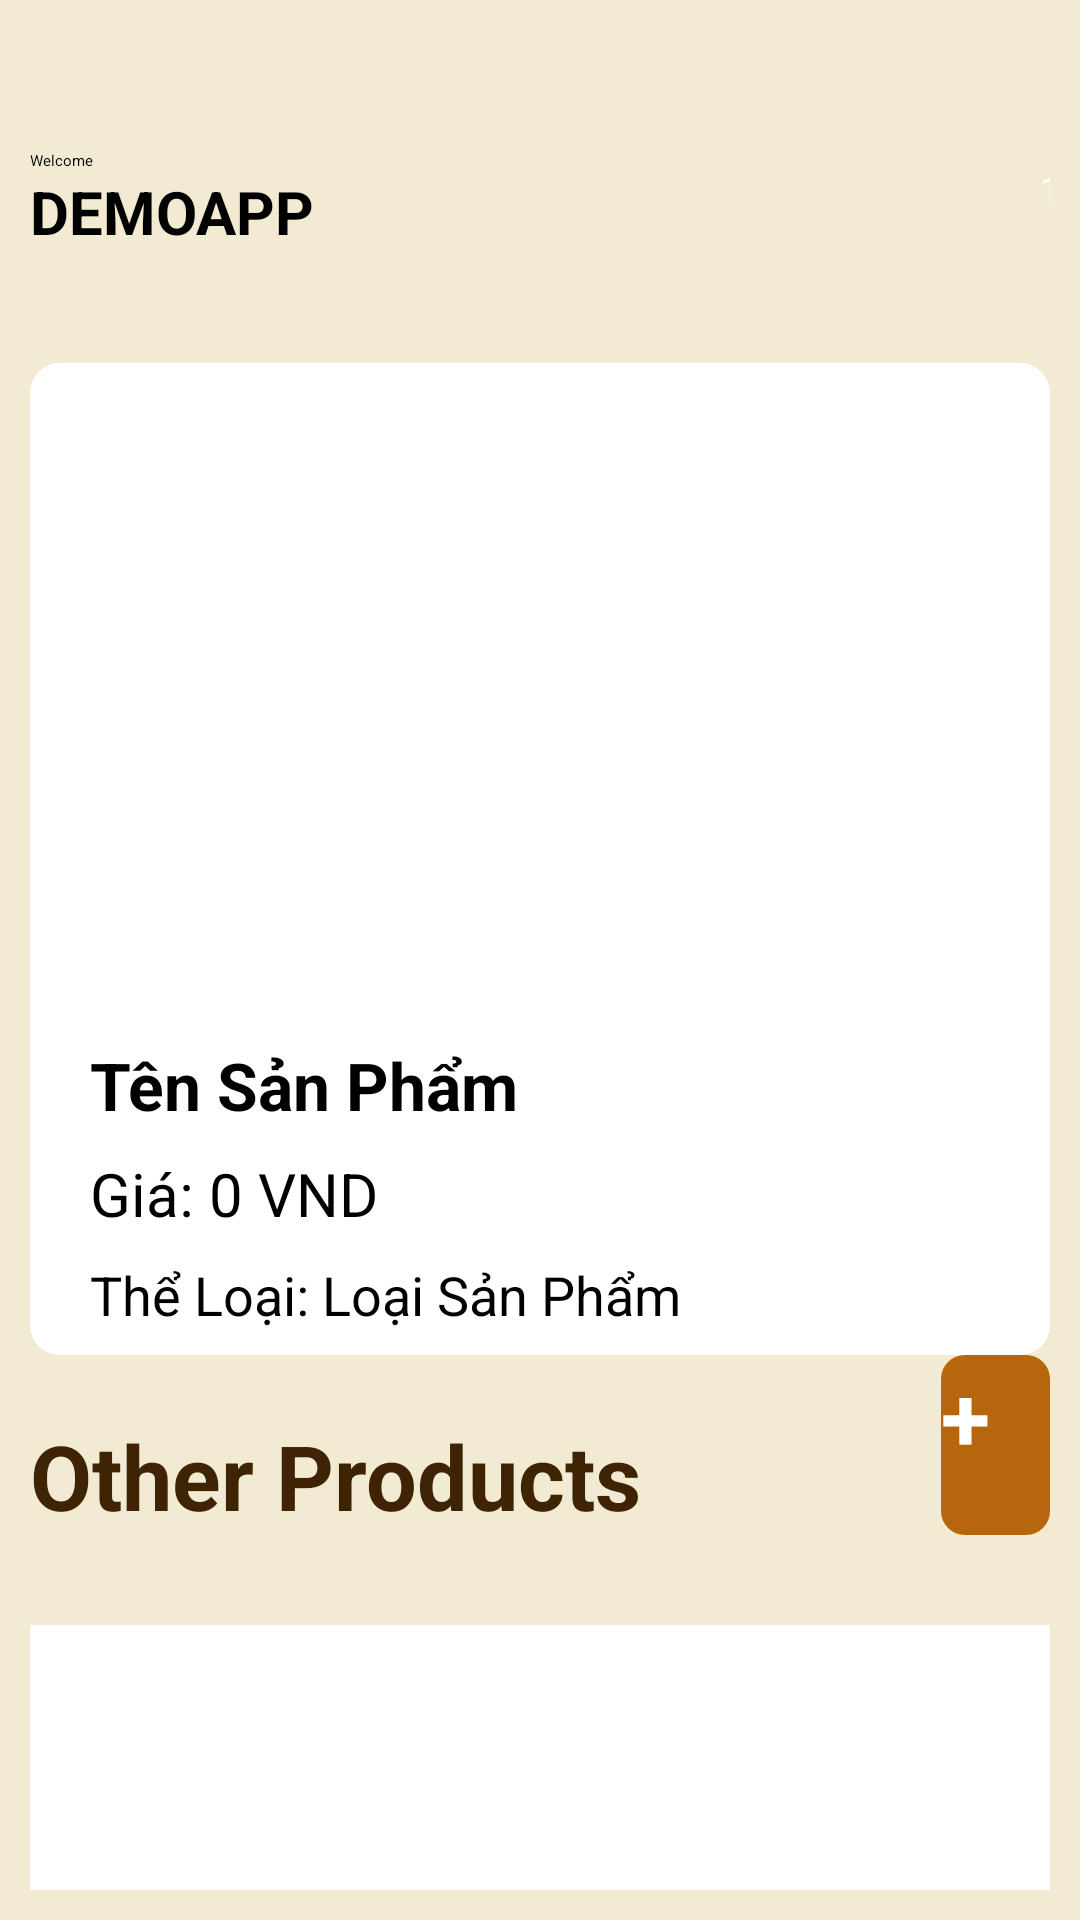

Write the Android layout XML for this screen, with the resource values it uses.
<!-- AndroidManifest.xml: application theme Theme.FoodOrder -->
<!-- res/layout/show_detail_product.xml -->
<?xml version="1.0" encoding="utf-8"?>
<RelativeLayout xmlns:android="http://schemas.android.com/apk/res/android"
    xmlns:app="http://schemas.android.com/apk/res-auto"
    xmlns:tools="http://schemas.android.com/tools"
    android:layout_width="match_parent"
    android:layout_height="match_parent"
    android:background="@color/backGround"
    android:padding="10dp"
    android:paddingTop="30dp"
    tools:context=".activity.useractivity.adapter.ShowItemProduct">


    <ImageView
        android:id="@+id/backBtn"
        android:layout_width="wrap_content"
        android:layout_height="wrap_content"
        android:layout_marginTop="10sp"
        app:layout_constraintBottom_toBottomOf="parent"
        app:layout_constraintStart_toStartOf="parent"
        app:layout_constraintTop_toTopOf="parent"
        app:srcCompat="@drawable/back" />
    
    <androidx.constraintlayout.widget.ConstraintLayout
        android:id="@+id/user_info"
        android:layout_width="match_parent"
        android:layout_height="wrap_content"
        android:layout_below="@+id/backBtn"
        android:layout_marginTop="30dp">

        <TextView
            android:id="@+id/textView2"
            android:layout_width="wrap_content"
            android:layout_height="wrap_content"
            android:text="Welcome"
            android:textColor="@color/black"
            app:layout_constraintStart_toStartOf="parent"
            app:layout_constraintTop_toTopOf="parent" />


        <TextView
            android:id="@+id/textNameDetail"
            android:layout_width="wrap_content"
            android:layout_height="wrap_content"
            android:layout_marginBottom="1dp"
            android:text="DEMOAPP"
            android:textColor="@color/black"
            android:textSize="20sp"
            android:textStyle="bold"
            app:layout_constraintBottom_toBottomOf="parent"
            app:layout_constraintStart_toStartOf="parent"
            app:layout_constraintTop_toBottomOf="@+id/textView2" />

        <ImageView
            android:id="@+id/imageView"
            android:layout_width="wrap_content"
            android:layout_height="wrap_content"
            android:layout_marginTop="16dp"
            android:layout_marginEnd="16dp"
            app:layout_constraintBottom_toBottomOf="parent"
            app:layout_constraintEnd_toEndOf="parent"
            app:layout_constraintTop_toTopOf="parent"
            app:srcCompat="@drawable/bell" />

        <ImageView
            android:id="@+id/imageView2"
            android:layout_width="wrap_content"
            android:layout_height="wrap_content"
            app:layout_constraintBottom_toBottomOf="@+id/imageView"
            app:layout_constraintEnd_toEndOf="parent"
            app:layout_constraintTop_toTopOf="parent"
            app:srcCompat="@drawable/red_circle" />

        <TextView
            android:id="@+id/textView4"
            android:layout_width="wrap_content"
            android:layout_height="wrap_content"
            android:text="1"
            android:textColor="@color/white"
            android:textSize="12sp"
            app:layout_constraintBottom_toBottomOf="@+id/imageView2"
            app:layout_constraintEnd_toEndOf="parent"
            app:layout_constraintStart_toStartOf="@+id/imageView2"
            app:layout_constraintTop_toTopOf="@+id/imageView2" />
    </androidx.constraintlayout.widget.ConstraintLayout>

    
    <ScrollView
        android:id="@+id/product_detail"
        android:layout_width="match_parent"
        android:layout_height="wrap_content"
        android:layout_below="@+id/user_info"
        android:layout_marginTop="16dp">

        <LinearLayout
            android:paddingTop="10sp"
            android:background="@drawable/white_bg"
            android:layout_width="match_parent"
            android:layout_height="wrap_content"
            android:layout_marginTop="20sp"
            android:gravity="center_horizontal"
            android:orientation="vertical">

            
            <ImageView
                android:id="@+id/product_image"
                android:layout_width="300dp"
                android:layout_height="200dp"
                android:layout_marginBottom="16dp" />

            
            <TextView
                android:id="@+id/product_name"
                android:layout_width="wrap_content"
                android:layout_height="wrap_content"
                android:layout_gravity="left"
                android:layout_marginLeft="20dp"
                android:layout_marginBottom="8dp"
                android:text="Tên Sản Phẩm"
                android:textSize="22sp"
                android:textStyle="bold" />

            
            <TextView
                android:id="@+id/product_price"
                android:layout_width="wrap_content"
                android:layout_height="wrap_content"
                android:layout_gravity="left"
                android:layout_marginLeft="20dp"
                android:layout_marginBottom="8dp"
                android:text="Giá: 0 VND"
                android:textSize="20sp" />

            
            <TextView
                android:id="@+id/product_category"
                android:layout_width="wrap_content"
                android:layout_height="wrap_content"
                android:layout_gravity="left"
                android:layout_marginLeft="20dp"
                android:layout_marginBottom="8dp"
                android:text="Thể Loại: Loại Sản Phẩm"
                android:textSize="18sp" />

        </LinearLayout>
    </ScrollView>

    <androidx.appcompat.widget.AppCompatButton
        android:id="@+id/addTocart"
        android:layout_width="80dp"
        android:layout_height="60dp"
        android:layout_below="@+id/product_detail"
        android:layout_marginLeft="100dp"
        android:layout_toRightOf="@+id/text_other"
        android:background="@drawable/btndetailbackg"
        android:text="+"
        android:textColor="@android:color/white"
        android:textSize="30sp"
        android:textStyle="bold" />

    <TextView
        android:id="@+id/text_other"
        style="@style/EditShowItemName"
        android:layout_width="wrap_content"
        android:layout_height="40sp"
        android:layout_below="@+id/product_detail"
        android:layout_marginTop="20dp"
        android:layout_marginBottom="20dp"
        android:text="@string/other_text" />

    <androidx.recyclerview.widget.RecyclerView
        android:id="@+id/show_other_item_recycle"
        android:layout_width="match_parent"
        android:layout_height="120sp"
        android:layout_below="@+id/text_other"
        android:layout_gravity="center"
        android:layout_marginTop="10dp"
        android:background="@color/white"
        android:fillViewport="true"
        android:scrollbars="none"
        tools:listitem="@layout/img_item" />

    <androidx.constraintlayout.widget.ConstraintLayout
        android:id="@+id/constraintLayoutGirl"
        android:layout_width="match_parent"
        android:layout_height="120dp"
        android:layout_below="@+id/show_other_item_recycle"
        android:layout_marginStart="24dp"
        android:layout_marginTop="16dp"
        android:layout_marginEnd="24dp"
        android:layout_marginBottom="16dp"
        android:background="@color/red">

        <ImageView
            android:id="@+id/imageView3"
            android:layout_width="wrap_content"
            android:layout_height="wrap_content"
            app:layout_constraintBottom_toBottomOf="parent"
            app:layout_constraintEnd_toEndOf="parent"
            app:srcCompat="@drawable/girl" />

        <TextView
            android:id="@+id/textView6"
            android:layout_width="wrap_content"
            android:layout_height="wrap_content"
            android:layout_marginStart="16dp"
            android:text="SALE 10% for\n Any Order!"
            android:textColor="@color/white"
            android:textSize="25sp"
            android:textStyle="bold"
            app:layout_constraintBottom_toBottomOf="parent"
            app:layout_constraintStart_toStartOf="parent"
            app:layout_constraintTop_toTopOf="parent" />


    </androidx.constraintlayout.widget.ConstraintLayout>

    <com.ismaeldivita.chipnavigation.ChipNavigationBar
        android:id="@+id/bottomMenuUser"
        android:layout_width="match_parent"
        android:layout_height="70dp"
        android:layout_below="@+id/constraintLayoutGirl"
        android:background="@color/white"
        android:orientation="horizontal"
        android:padding="4dp"
        app:cnb_iconSize="20dp"
        app:cnb_menuResource="@menu/bottom_menu" />
</RelativeLayout>
<!-- res/layout/img_item.xml (included above) -->
<?xml version="1.0" encoding="utf-8"?>
<RelativeLayout xmlns:android="http://schemas.android.com/apk/res/android"
    android:layout_width="wrap_content"
    android:layout_height="wrap_content"
    android:background="@drawable/rectangle_border"
    android:padding="8dp">

    
    <ImageView
        android:id="@+id/imageView"
        android:layout_width="100dp"
        android:layout_height="100dp"
        android:scaleType="centerCrop"

         />

</RelativeLayout>
<!-- resources referenced by this layout -->
<resources>
  <color name="backGround">#F2EAD3</color>
  <color name="black">#FF000000</color>
  <color name="red">#F75564</color>
  <color name="white">#FFFFFFFF</color>
  <!-- drawable btndetailbackg (drawable) -->
  <?xml version="1.0" encoding="utf-8"?>
  <shape xmlns:android="http://schemas.android.com/apk/res/android">
      <solid android:color="#B8660E" /> <corners android:radius="8dp" /> </shape>
  <!-- drawable rectangle_border (drawable) -->
  <shape xmlns:android="http://schemas.android.com/apk/res/android"
      android:shape="rectangle">
      <padding android:bottom="5dp"/>
      <padding android:top="5dp"/>
      <padding android:left="5dp"/>
      <padding android:right="5dp"/>
  
      <stroke
          android:width="2sp"
      android:color="@color/hilight_text"
      />
      <corners android:radius="5dp"/>
      <size
          android:width="100dp"
      android:height="100dp" />
  </shape>
  <!-- drawable white_bg (drawable) -->
  <?xml version="1.0" encoding="utf-8"?>
  <selector xmlns:android="http://schemas.android.com/apk/res/android">
  <item >
      <shape android:shape="rectangle">
          <solid android:color="#FFFFFF" />
          <corners android:radius="10dp" />
      </shape>
  </item>
  </selector>
  <string name="other_text">Other Products</string>
  <style name="EditShowItemName">
          <item name="android:textColor">#3F2305</item>
          <item name="android:textStyle">bold</item>
          <item name="android:textSize">30dp</item>
      </style>
  <color name="hilight_text">#3F2305</color>
</resources>
